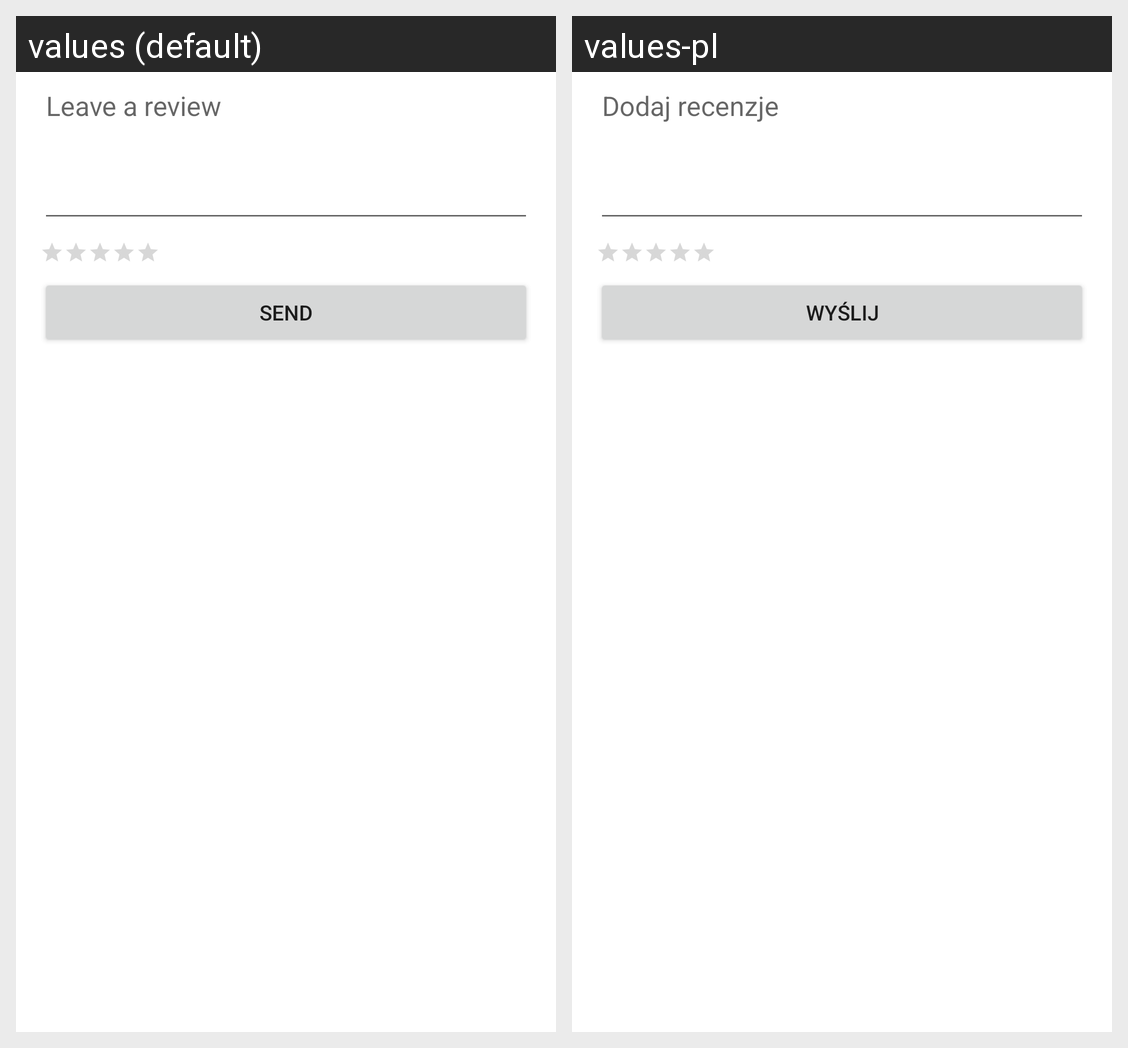

The same Android screen rendered under two of its app's locales, left to right. List the strings drawn on it with the default value and each locale's translation.
Android screen res/layout/fragment_write_review_tab.xml rendered under 2 locales, left to right: values (default), values-pl. Device: Nexus 5 (rendered at 1080×1920; each locale shown at half size, 540×960, under a caption strip naming it); theme Theme.Ecommerce.
Strings drawn on this screen, with the default value and each locale's value (text and hints the layout hard-codes, and strings that could not be matched under every locale, appear in the picture but are not listed):

leave_a_review
  values: Leave a review
  values-pl: Dodaj recenzje

send_text
  values: Send
  values-pl: Wyślij
